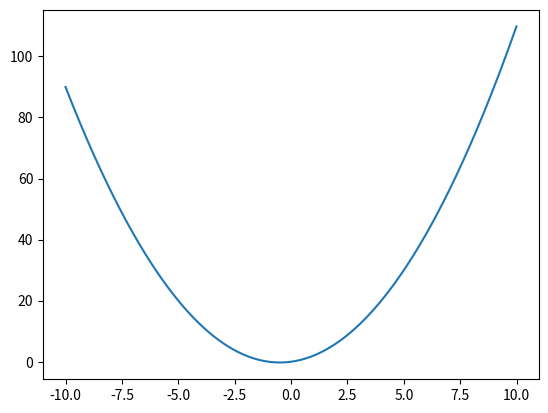

This figure's Python source:
import matplotlib.pyplot as plt
import numpy as np

def parabola_plotter(a=1, b=1, c=0):

    x = np.arange(-10, 10, 0.01)
    y = a*x**2 + b*x + c

    plt.plot(x, y, label='my parabola')

    plt.savefig('fig_3.png')

if __name__ == '__main__':
    parabola_plotter()

















